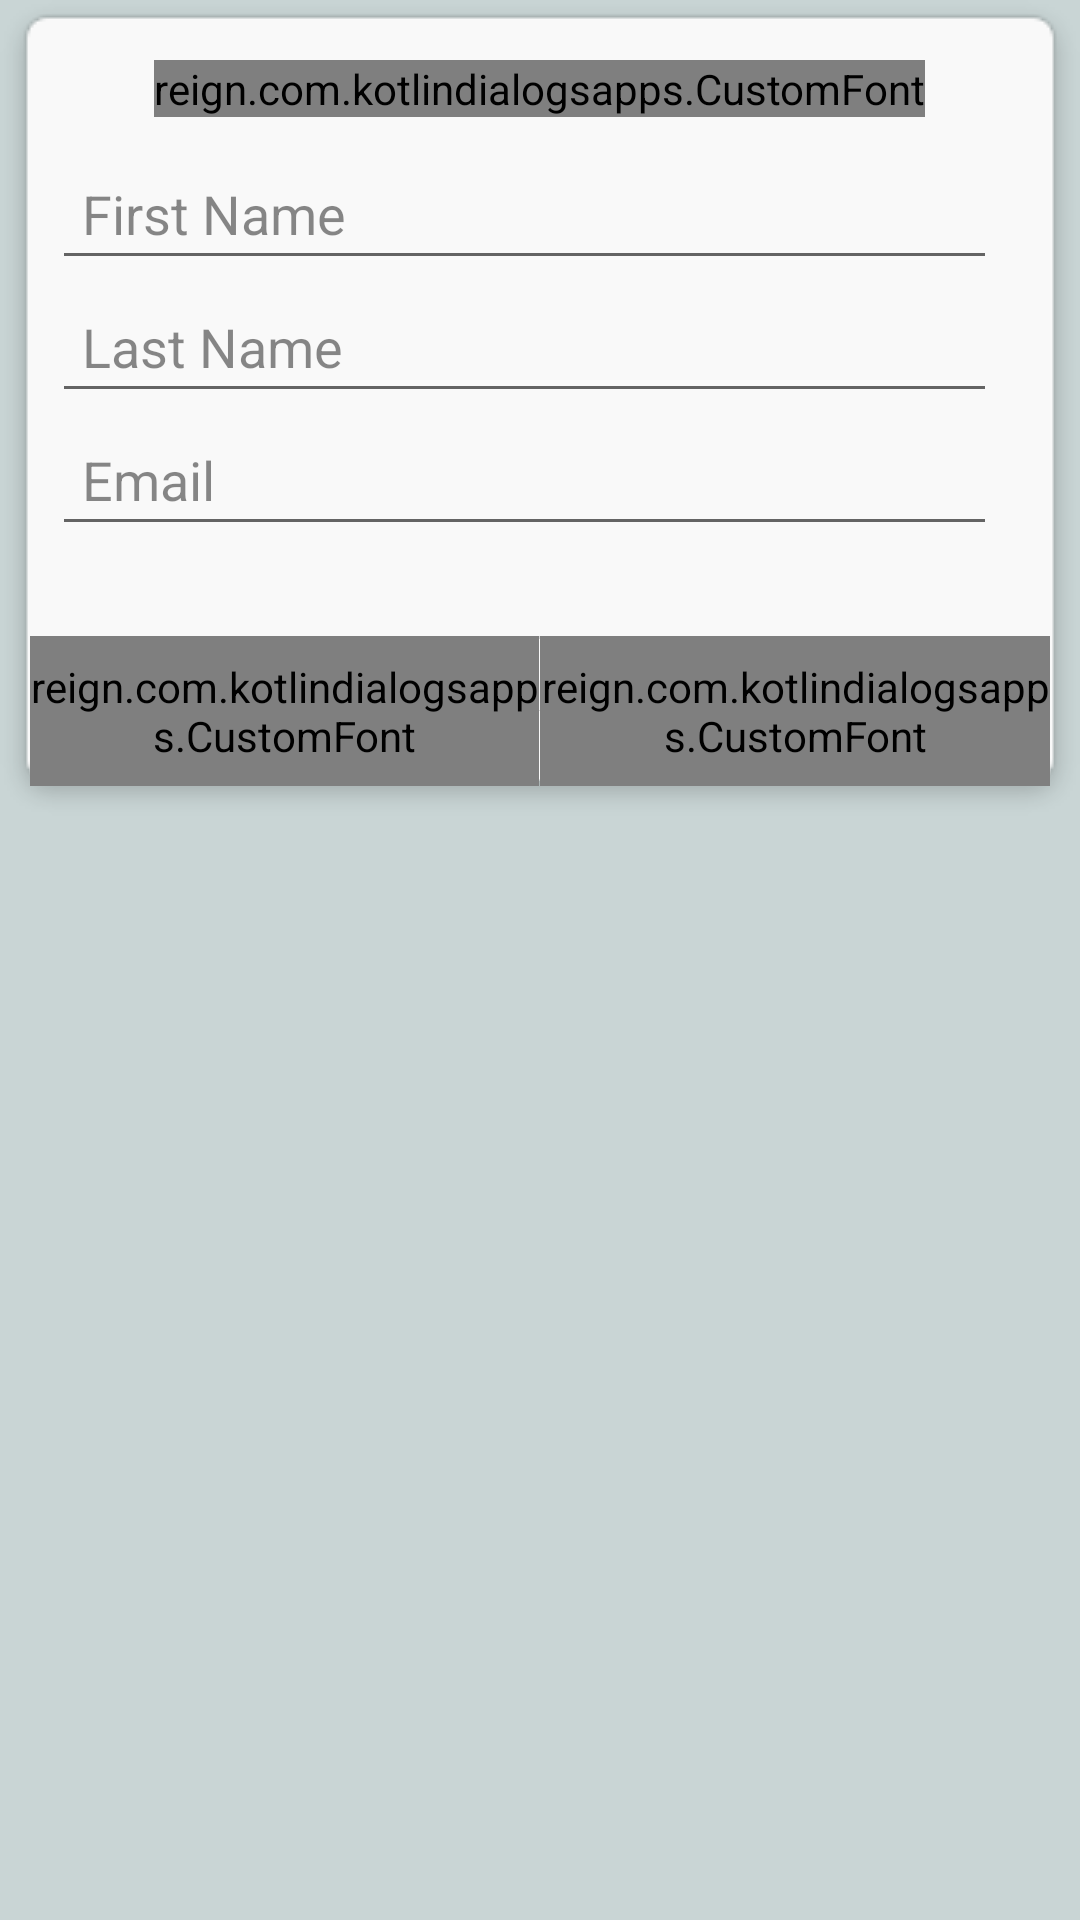

Android layout source for this screen:
<!-- AndroidManifest.xml: application theme AppTheme -->
<!-- res/layout/dialog_register.xml -->
<?xml version="1.0" encoding="utf-8"?>
<RelativeLayout xmlns:android="http://schemas.android.com/apk/res/android"
    xmlns:font="http://schemas.android.com/tools"
    xmlns:app="http://schemas.android.com/apk/res-auto"
    android:id="@+id/OverwriteLay"
    android:layout_width="fill_parent"
    android:background="@color/normal_bg"
    android:layout_height="wrap_content">

    <RelativeLayout
        android:layout_width="fill_parent"
        android:layout_height="wrap_content"
        android:background="@drawable/dialogue_bg"
        android:padding="10dp">

        <LinearLayout
            android:id="@+id/diaTitleLay"
            android:layout_width="fill_parent"
            android:layout_height="wrap_content"
            android:layout_centerHorizontal="true"
            android:gravity="center"
            android:orientation="vertical"
            android:padding="10dp">

            <reign.com.kotlindialogsapps.CustomFont
                android:id="@+id/titleDia"
                android:layout_width="wrap_content"
                android:layout_height="wrap_content"
                android:text="@string/field_register"
                android:textColor="@color/black"
                android:textSize="20sp"
                app:customFont="@string/font_gothic" />

            <EditText

                android:id="@+id/password_old"
                android:layout_width="match_parent"
                android:layout_height="wrap_content"
                android:layout_marginRight="5dip"
                android:layout_marginTop="10dp"
                android:background="@drawable/abc_edit_text_material"
                android:hint="@string/prompt_first_name"
                android:imeActionLabel="@string/action_sign_in_short"
                android:imeOptions="actionDone"
                android:maxLength="12"
                android:maxLines="1"
                android:padding="10dip"
                android:singleLine="true"
                android:textColor="@color/black"
                android:textColorHint="@color/dim_black"
                android:textCursorDrawable="@null" />

            <EditText

                android:id="@+id/password_new"
                android:layout_width="match_parent"
                android:layout_height="wrap_content"
                android:layout_marginRight="5dip"
                android:background="@drawable/abc_edit_text_material"
                android:hint="@string/prompt_lastname"
                android:imeActionLabel="@string/action_sign_in_short"
                android:imeOptions="actionDone"
                android:maxLength="12"
                android:maxLines="1"
                android:padding="10dp"
                android:singleLine="true"
                android:textColor="@color/black"
                android:textColorHint="@color/dim_black"
                android:textCursorDrawable="@null" />

            <EditText

                android:id="@+id/password_confirm_new"
                android:layout_width="match_parent"
                android:layout_height="wrap_content"
                android:layout_marginBottom="10dp"
                android:layout_marginRight="5dip"
                android:background="@drawable/abc_edit_text_material"
                android:hint="@string/prompt_email"
                android:imeActionId="@+id/login"
                android:imeActionLabel="@string/action_sign_in_short"
                android:imeOptions="actionDone"
                android:inputType="textPassword"
                android:maxLength="12"
                android:maxLines="1"
                android:padding="10dp"
                android:singleLine="true"
                android:textColor="@color/black"
                android:textColorHint="@color/dim_black"
                android:textCursorDrawable="@null" />
        </LinearLayout>

        
        
        
        
        
        
        
        
        


        <RelativeLayout
            android:layout_width="fill_parent"
            android:layout_height="wrap_content"
            android:layout_below="@+id/diaTitleLay"
            android:layout_gravity="center_vertical"
            android:layout_marginTop="10dp">

            <ImageView
                android:id="@+id/hori_partition"
                android:layout_width="match_parent"
                android:layout_height="1dp"
                android:layout_centerHorizontal="true"
                android:src="@color/partition_color" />

            <LinearLayout
                android:id="@+id/linearLay"
                android:layout_width="fill_parent"
                android:layout_height="wrap_content"
                android:gravity="center_vertical">

                <reign.com.kotlindialogsapps.CustomFont
                    android:id="@+id/sign_up"
                    android:layout_width="0dp"
                    android:layout_height="50dp"
                    android:layout_gravity="center_vertical"
                    android:layout_weight="0.45"
                    android:background="@drawable/dia_tv_selector"
                    android:gravity="center"
                    android:text="@string/sign_up"
                    android:textColor="@color/black"
                    app:customFont="@string/font_gothic_bold" />

                <ImageView
                    android:layout_width="wrap_content"
                    android:layout_height="wrap_content"
                    android:layout_gravity="center_vertical"
                    android:gravity="center"
                    android:src="@color/partition_color" />

                <reign.com.kotlindialogsapps.CustomFont
                    android:id="@+id/cancel"
                    android:layout_width="0dp"
                    android:layout_height="50dp"
                    android:layout_gravity="center_vertical"
                    android:layout_weight="0.45"
                    android:background="@drawable/dia_tv_selector"
                    android:gravity="center"
                    android:text="@string/action_cancel"
                    android:textColor="@color/black"
                    app:customFont="@string/font_gothic_bold" />
            </LinearLayout>

            <ImageView
                android:layout_width="wrap_content"
                android:layout_height="0dp"
                android:layout_below="@+id/linearLay" />
        </RelativeLayout>
    </RelativeLayout>

</RelativeLayout>
<!-- resources referenced by this layout -->
<resources>
  <color name="black">#000000</color>
  <color name="dim_black">#77000000</color>
  <color name="normal_bg">#c9d5d5</color>
  <color name="partition_color">#d6d6d6</color>
  <!-- drawable dia_tv_selector (drawable) -->
  <?xml version="1.0" encoding="utf-8"?>
  <selector xmlns:android="http://schemas.android.com/apk/res/android">
  
      <item android:drawable="@drawable/dialogue_button_onpress" android:state_pressed="true"/>
      <item android:drawable="@drawable/dialogue_button_onpress" android:state_selected="true"/>
  	<item android:drawable="@android:color/transparent"/>
  </selector>
  <string name="action_cancel">Cancel</string>
  <string name="action_sign_in_short">Sign in</string>
  <string name="field_register">Register</string>
  <string name="font_gothic">gothic.ttf</string>
  <string name="font_gothic_bold">gothic_bold.ttf</string>
  <string name="prompt_email">Email</string>
  <string name="prompt_first_name">First Name</string>
  <string name="prompt_lastname">Last Name</string>
  <string name="sign_up">SignUp</string>
  <style name="AppTheme" parent="Theme.AppCompat.Light.DarkActionBar">
          
          <item name="colorPrimary">@color/colorPrimary</item>
          <item name="colorPrimaryDark">@color/colorPrimaryDark</item>
          <item name="colorAccent">@color/colorAccent</item>
      </style>
  <color name="colorPrimary">#3F51B5</color>
  <color name="colorPrimaryDark">#303F9F</color>
  <color name="colorAccent">#FF4081</color>
</resources>
